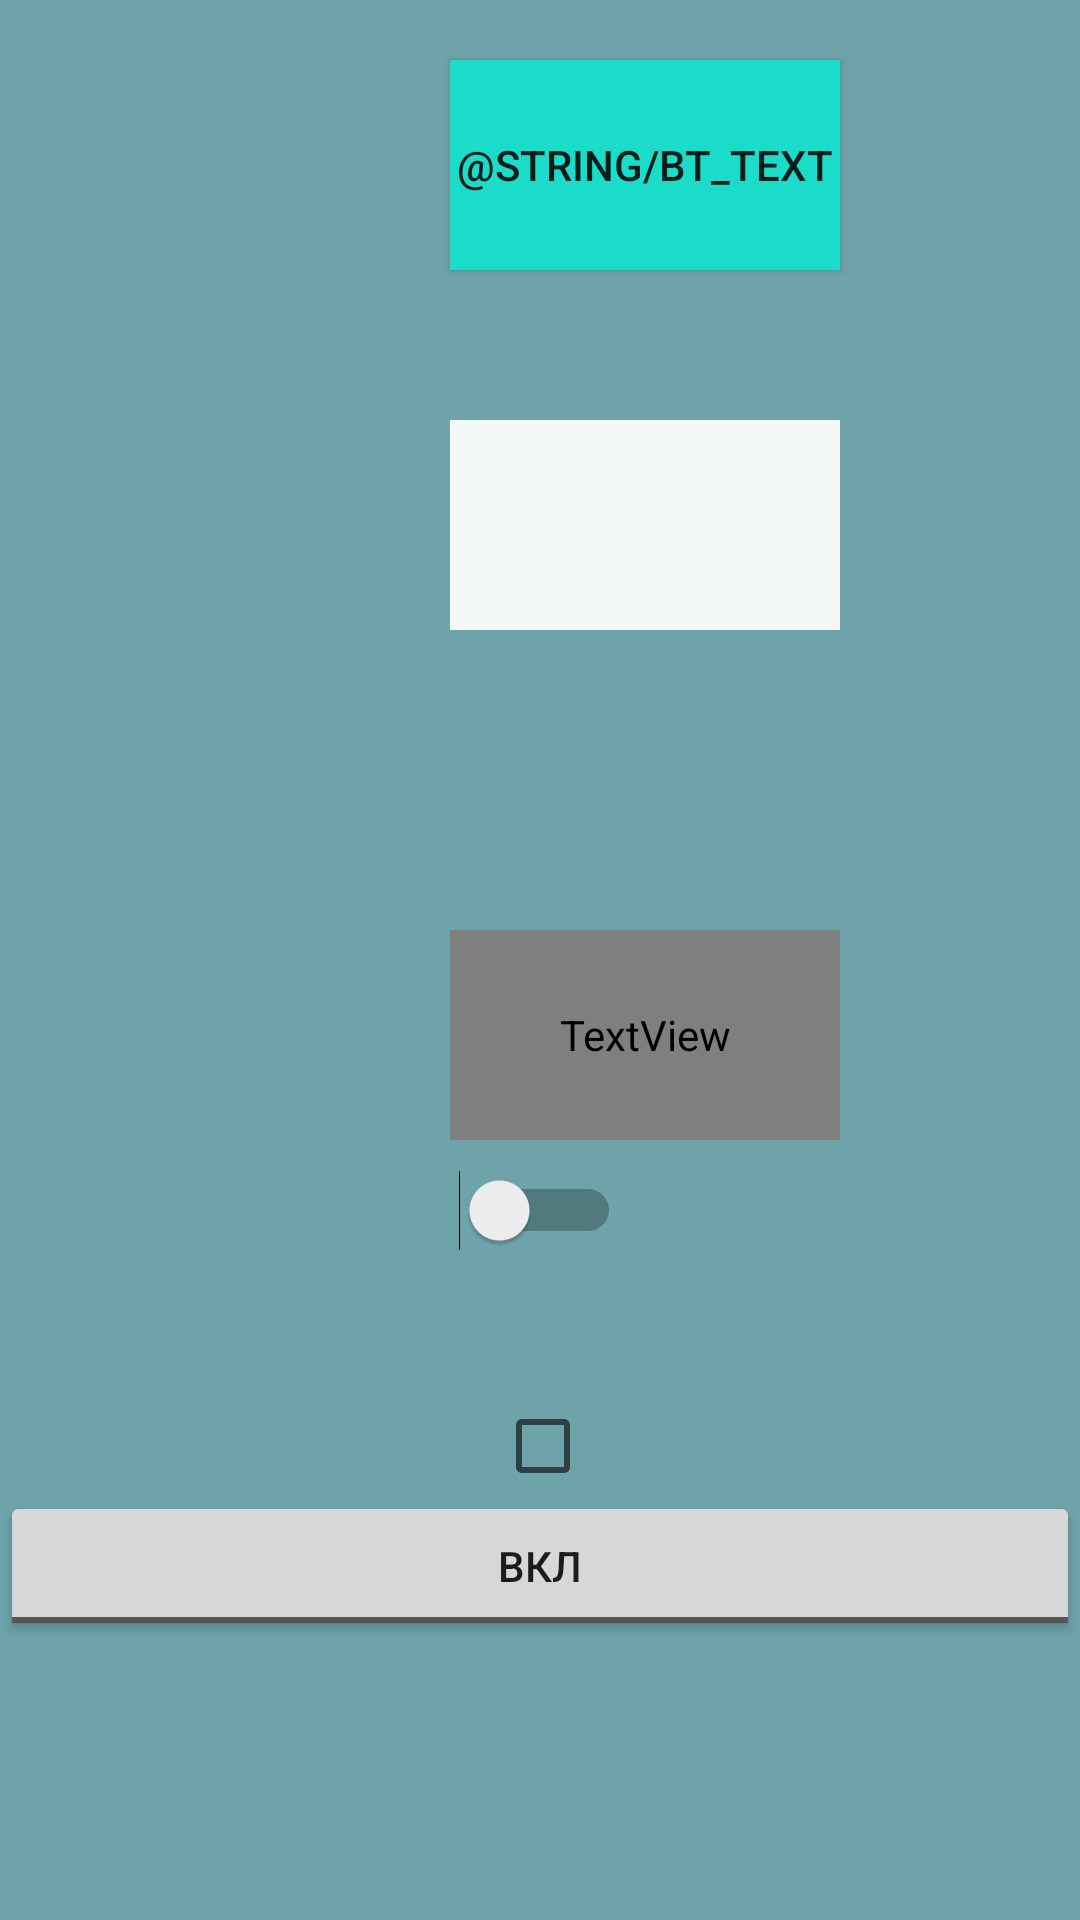

Here is an Android app screen rendered from its layout file. Give the layout XML and the strings, colors and styles it references.
<!-- AndroidManifest.xml: application theme Theme.HomeTask_1 -->
<!-- res/layout/activity_main.xml -->
<?xml version="1.0" encoding="utf-8"?>
<LinearLayout xmlns:android="http://schemas.android.com/apk/res/android"
    xmlns:app="http://schemas.android.com/apk/res-auto"
    xmlns:tools="http://schemas.android.com/tools"
    android:layout_width="match_parent"
    android:layout_height="match_parent"
    android:background="#6FA3AA"
    android:orientation="vertical"
    tools:context=".MainActivity">

    <Button
        android:layout_width="130dp"
        android:layout_height="70dp"
        android:layout_marginStart="150dp"
        android:layout_marginTop="20dp"
        android:background="#1ADCC9"
        android:shadowColor="@color/black"
        android:text="@string/bt_text" />

    <EditText
        android:layout_width="130dp"
        android:layout_height="70dp"
        android:layout_marginStart="150dp"
        android:layout_marginTop="50dp"
        android:background="@color/teal_200"
        android:inputType="text"/>

    <TextView
        android:layout_width="130dp"
        android:layout_height="70dp"
        android:layout_marginStart="150dp"
        android:layout_marginTop="100dp"
        android:background="@color/teal_200"
        android:fontFamily="@string/app_name"
        android:text="@string/my_first_task"
        android:textAlignment="center"
        android:textSize="20sp" />

    <Switch
        android:layout_width="wrap_content"
        android:layout_height="wrap_content"
        android:layout_gravity="center"
        android:layout_marginTop="10dp" />

    <CheckBox
        android:layout_width="30dp"
        android:layout_height="30dp"
        android:layout_gravity="center"
        android:layout_marginTop="50dp"
        android:shadowColor="@color/teal_200" />

    <ToggleButton
        android:id="@+id/toggleButton"
        android:layout_width="match_parent"
        android:layout_height="50dp"
        android:checked="false"
        android:text="ToggleButton"
        android:textOff="вкл"
        android:textOn="выкл" />

</LinearLayout>
<!-- resources referenced by this layout -->
<resources>
  <color name="black">#FF000000</color>
  <color name="teal_200">#F3F8F7</color>
  <string name="app_name">HomeTask_1</string>
  <style name="Theme.HomeTask_1" parent="Theme.MaterialComponents.DayNight.DarkActionBar">
          
          <item name="colorPrimary">@color/purple_500</item>
          <item name="colorPrimaryVariant">@color/purple_700</item>
          <item name="colorOnPrimary">@color/white</item>
          
          <item name="colorSecondary">@color/teal_200</item>
          <item name="colorSecondaryVariant">@color/teal_700</item>
          <item name="colorOnSecondary">@color/black</item>
          
          <item name="android:statusBarColor" tools:targetApi="l">?attr/colorPrimaryVariant</item>
          
      </style>
  <color name="purple_500">#B0B5B1</color>
  <color name="purple_700">#FF3700B3</color>
  <color name="white">#FFFFFFFF</color>
  <color name="teal_700">#FF018786</color>
</resources>
